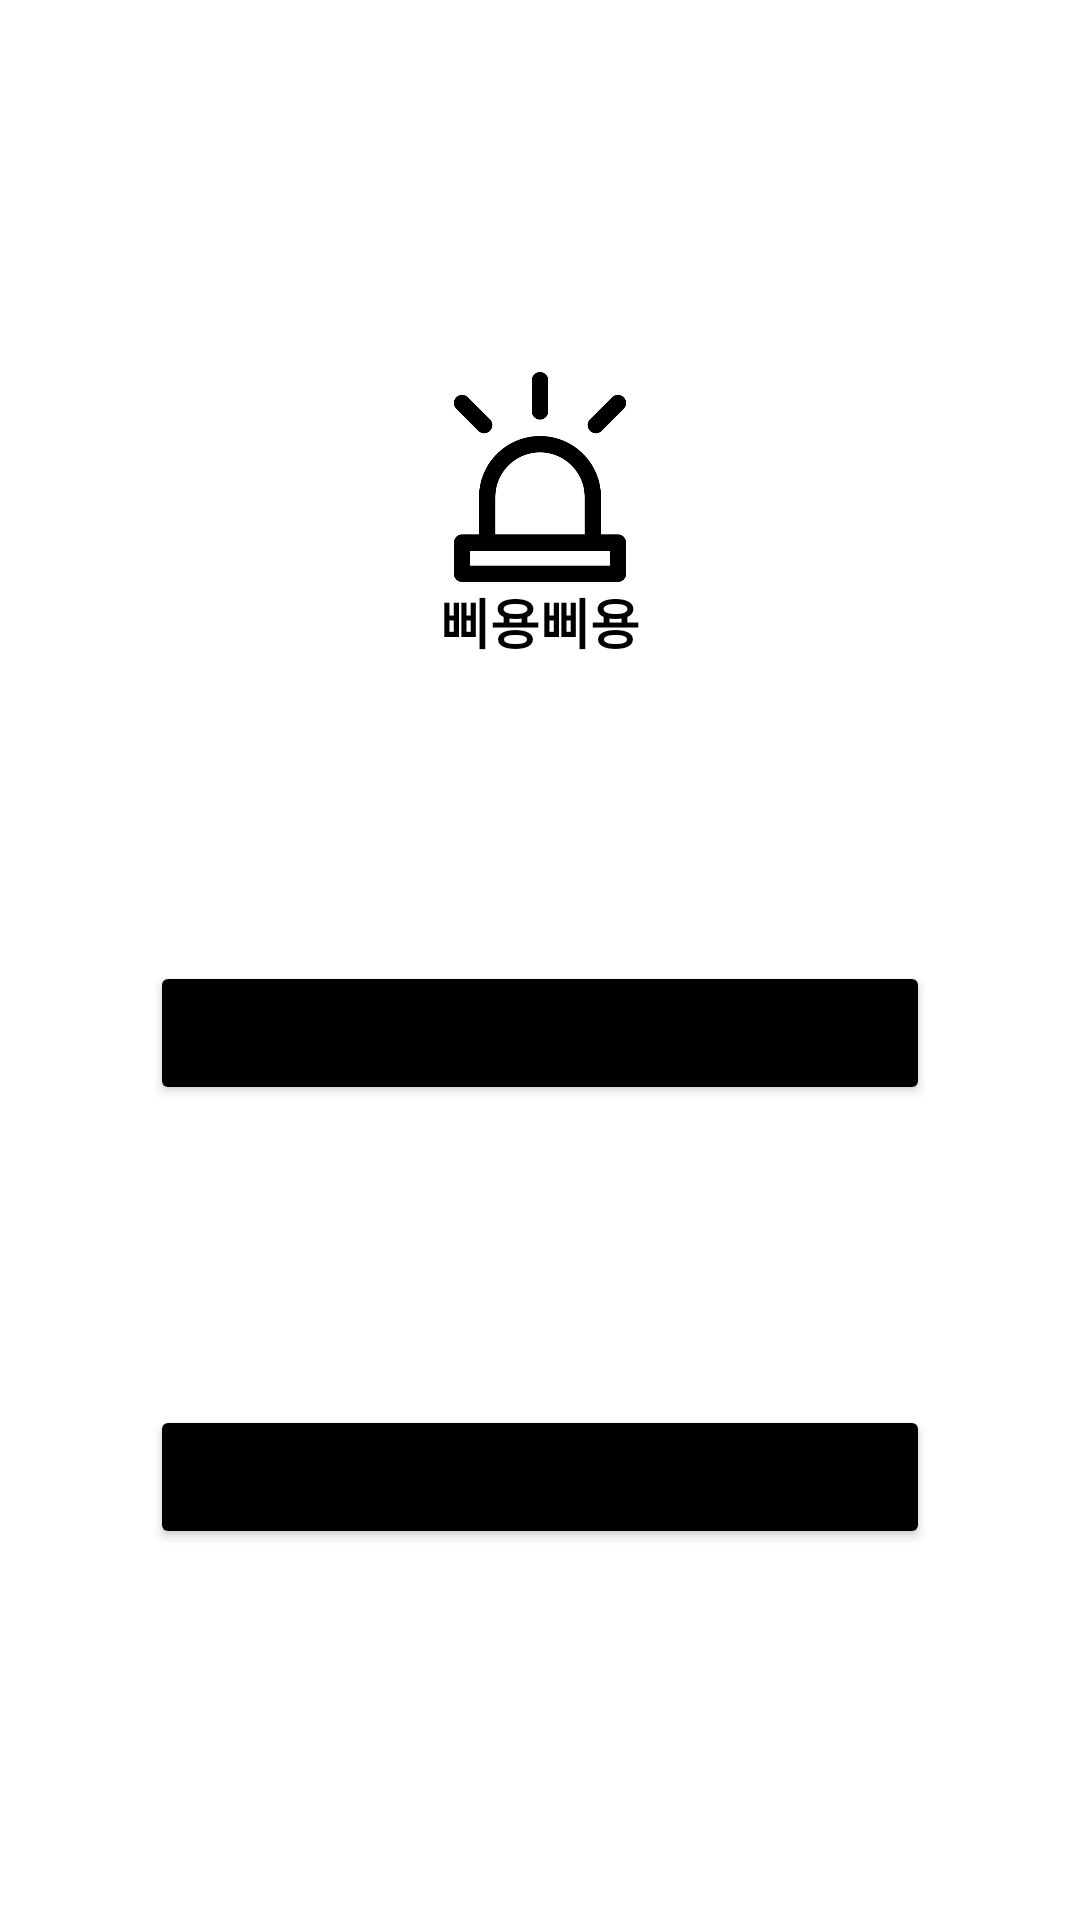

Layout XML and referenced resources for this Android screen:
<!-- AndroidManifest.xml: application theme Theme.Project -->
<!-- res/layout/listactivity_main.xml -->
<androidx.constraintlayout.widget.ConstraintLayout
    xmlns:android="http://schemas.android.com/apk/res/android"
    xmlns:app="http://schemas.android.com/apk/res-auto"
    xmlns:tools="http://schemas.android.com/tools"
    android:layout_width="match_parent"
    android:layout_height="match_parent"
    android:gravity="center">

    <ImageView
        android:id="@+id/image"
        android:layout_width="70dp"
        android:layout_height="70dp"
        android:src="@drawable/img"
        app:layout_constraintVertical_chainStyle="packed"
        app:layout_constraintTop_toTopOf="parent"
        app:layout_constraintBottom_toTopOf="@+id/icon"
        app:layout_constraintStart_toStartOf="parent"
        app:layout_constraintEnd_toEndOf="parent"
        app:layout_constraintVertical_bias="0.5"
        app:layout_constraintHorizontal_bias="0.5" />

    <TextView
        android:id="@+id/icon"
        android:layout_width="wrap_content"
        android:layout_height="wrap_content"
        android:text="삐용삐용"
        android:textSize="18sp"
        android:textColor="#000000"
        android:textStyle="bold"
        android:gravity="center"
        app:layout_constraintVertical_chainStyle="packed"
        app:layout_constraintTop_toBottomOf="@+id/image"
        app:layout_constraintBottom_toTopOf="@+id/setting"
        app:layout_constraintStart_toStartOf="parent"
        app:layout_constraintEnd_toEndOf="parent"
        app:layout_constraintVertical_bias="0.5"
        app:layout_constraintHorizontal_bias="0.5" />

    <Button
        android:id="@+id/setting"
        android:layout_width="match_parent"
        android:layout_height="wrap_content"
        android:layout_marginStart="50dp"
        android:layout_marginTop="100dp"
        android:layout_marginEnd="50dp"
        android:layout_marginBottom="100dp"
        android:backgroundTint="#000000"
        android:gravity="center"
        android:paddingHorizontal="8dp"
        android:paddingVertical="4dp"
        android:text="환경설정"
        android:textSize="25sp"
        android:textStyle="normal"
        app:layout_constraintBottom_toTopOf="@+id/camera"
        app:layout_constraintEnd_toEndOf="parent"
        app:layout_constraintHorizontal_bias="0.5"
        app:layout_constraintStart_toStartOf="parent"
        app:layout_constraintTop_toBottomOf="@+id/icon"
        app:layout_constraintVertical_bias="0.3"
        app:layout_constraintVertical_chainStyle="packed" />

    <Button
        android:id="@+id/camera"
        android:layout_width="match_parent"
        android:layout_height="wrap_content"
        android:layout_marginStart="50dp"
        android:layout_marginEnd="50dp"
        android:text="카메라 확인"
        android:textSize="25sp"
        android:textStyle="normal"
        android:backgroundTint="#000000"
        android:gravity="center"
        android:paddingVertical="4dp"
        android:paddingHorizontal="8dp"
        app:layout_constraintTop_toBottomOf="@+id/setting"
        app:layout_constraintBottom_toBottomOf="parent"
        app:layout_constraintStart_toStartOf="parent"
        app:layout_constraintEnd_toEndOf="parent"
        app:layout_constraintHorizontal_bias="0.5"
        app:layout_constraintVertical_bias="0.3" />

</androidx.constraintlayout.widget.ConstraintLayout>
<!-- resources referenced by this layout -->
<resources>
  <!-- drawable img: png bitmap (drawable, 8679 bytes) -->
  <style name="Theme.Project" parent="Theme.MaterialComponents.DayNight.DarkActionBar">
          <item name="windowNoTitle">true</item>
          
          <item name="colorPrimary">@color/purple_500</item>
          <item name="colorPrimaryVariant">@color/purple_700</item>
          <item name="colorOnPrimary">@color/white</item>
          
          <item name="colorSecondary">@color/teal_200</item>
          <item name="colorSecondaryVariant">@color/teal_700</item>
          <item name="colorOnSecondary">@color/black</item>
          
          <item name="android:statusBarColor">?attr/colorPrimaryVariant</item>
          
      </style>
  <color name="purple_500">#FF6200EE</color>
  <color name="purple_700">#FF3700B3</color>
  <color name="white">#FFFFFFFF</color>
  <color name="teal_200">#FF03DAC5</color>
  <color name="teal_700">#FF018786</color>
  <color name="black">#000000</color>
</resources>
